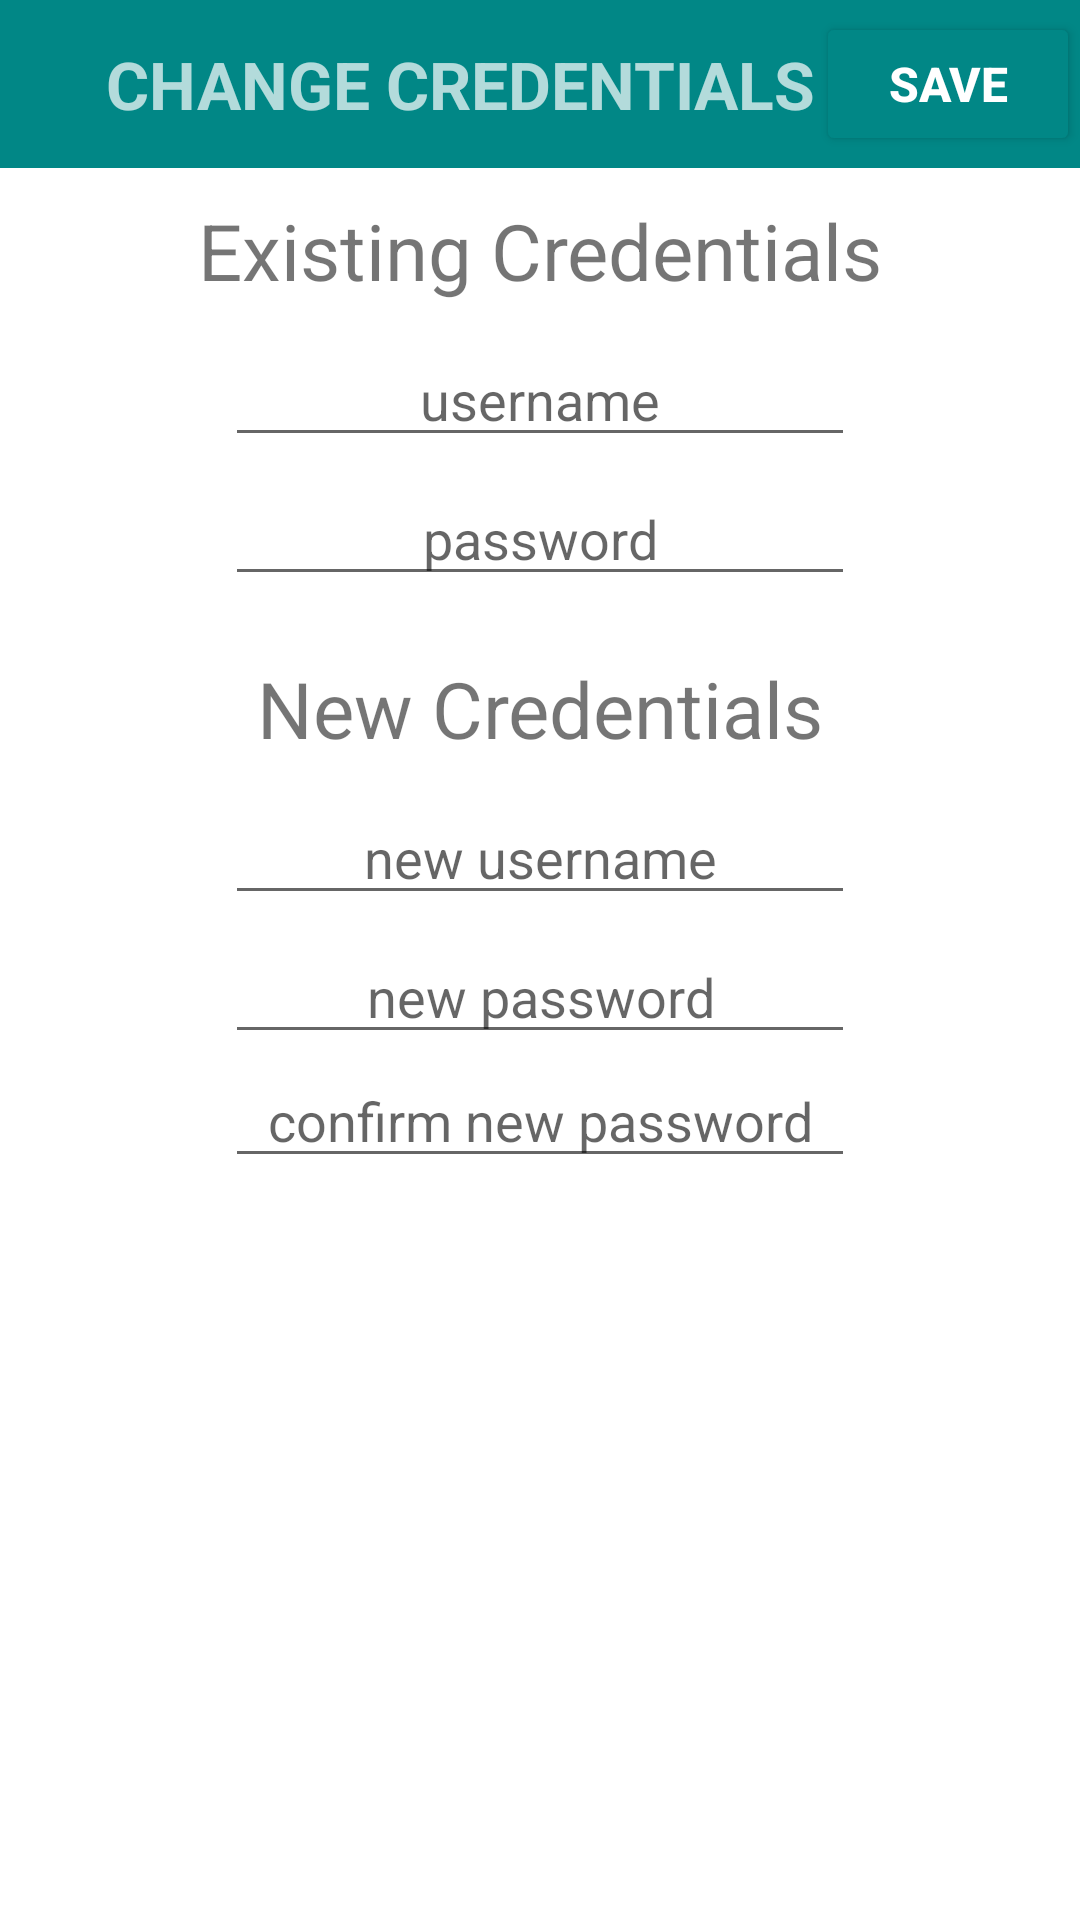

Produce the Android XML layout that renders to this screen, including the resource entries it uses.
<!-- AndroidManifest.xml: application theme Theme.DailyPlanner -->
<!-- res/layout/activity_change_credentials.xml -->
<?xml version="1.0" encoding="utf-8"?>
<LinearLayout xmlns:android="http://schemas.android.com/apk/res/android"
    xmlns:app="http://schemas.android.com/apk/res-auto"
    xmlns:tools="http://schemas.android.com/tools"
    android:layout_width="match_parent"
    android:layout_height="match_parent"
    android:orientation="vertical"
    tools:context=".ChangeCredentialsActivity">

    <androidx.appcompat.widget.Toolbar
        android:layout_width="match_parent"
        android:layout_height="wrap_content"
        android:minHeight="?actionBarSize"
        android:theme="?actionBarTheme"
        android:background="@color/teal_700">

        <TextView
            android:layout_width="wrap_content"
            android:layout_height="wrap_content"
            android:text="CHANGE CREDENTIALS"
            android:textSize="22sp"
            android:textStyle="bold"
            android:layout_gravity="center"/>

        <Button
            android:layout_width="wrap_content"
            android:layout_height="wrap_content"
            android:id="@+id/btn_saveCredentials"
            android:text="Save"
            android:textSize="16sp"
            android:textStyle="bold"
            android:layout_gravity="end"
            android:backgroundTint="@color/teal_700"
            android:onClick="saveChanges"/>

    </androidx.appcompat.widget.Toolbar>

    <LinearLayout
        android:layout_width="match_parent"
        android:layout_height="wrap_content"
        android:orientation="vertical"
        android:padding="10dp">

        <TextView
            android:layout_width="match_parent"
            android:layout_height="wrap_content"
            android:text="Existing Credentials"
            android:textAlignment="center"
            android:textSize="26dp"
            android:paddingBottom="10dp"/>

        <EditText
            android:id="@+id/exUsername"
            android:layout_width="wrap_content"
            android:layout_height="wrap_content"
            android:layout_marginBottom="5dp"
            android:layout_gravity="center"
            android:ems="10"
            android:hint="username"
            android:inputType="text"
            android:textAlignment="center"/>

        <EditText
            android:id="@+id/exPWord"
            android:layout_width="wrap_content"
            android:layout_height="wrap_content"
            android:layout_gravity="center"
            android:ems="10"
            android:hint="password"
            android:inputType="text"
            android:textAlignment="center"/>

    </LinearLayout>

    <LinearLayout
        android:layout_width="match_parent"
        android:layout_height="wrap_content"
        android:orientation="vertical"
        android:padding="10dp">

        <TextView
            android:layout_width="match_parent"
            android:layout_height="wrap_content"
            android:text="New Credentials"
            android:textAlignment="center"
            android:textSize="26dp"
            android:paddingBottom="10dp"/>

        <EditText
            android:id="@+id/newUsername"
            android:layout_width="wrap_content"
            android:layout_height="wrap_content"
            android:layout_marginBottom="5dp"
            android:layout_gravity="center"
            android:ems="10"
            android:hint="new username"
            android:inputType="text"
            android:textAlignment="center"/>

        <EditText
            android:id="@+id/newPWord"
            android:layout_width="wrap_content"
            android:layout_height="wrap_content"
            android:layout_gravity="center"
            android:ems="10"
            android:hint="new password"
            android:inputType="text"
            android:textAlignment="center"/>

        <EditText
            android:id="@+id/confirmNewPWord"
            android:layout_width="wrap_content"
            android:layout_height="wrap_content"
            android:layout_gravity="center"
            android:ems="10"
            android:hint="confirm new password"
            android:inputType="text"
            android:textAlignment="center"/>

    </LinearLayout>

</LinearLayout>
<!-- resources referenced by this layout -->
<resources>
  <style name="Theme.DailyPlanner" parent="Theme.MaterialComponents.DayNight.DarkActionBar">
          
          <item name="colorPrimary">@color/purple_500</item>
          <item name="colorPrimaryVariant">@color/purple_700</item>
          <item name="colorOnPrimary">@color/white</item>
          
          <item name="colorSecondary">@color/teal_200</item>
          <item name="colorSecondaryVariant">@color/teal_700</item>
          <item name="colorOnSecondary">@color/black</item>
          
          <item name="android:statusBarColor" tools:targetApi="l">?attr/colorPrimaryVariant</item>
          
          <item name="windowNoTitle">true</item>
          <item name="android:windowFullscreen">true</item>
      </style>
  <!-- not gathered from this repository: default colours our renderer supplied (Android Studio template values) -->
  <color name="purple_500">#FF6200EE</color>
  <color name="purple_700">#FF3700B3</color>
  <color name="teal_200">#FF03DAC5</color>
  <color name="teal_700">#FF018786</color>
  <color name="black">#FF000000</color>
  <color name="white">#FFFFFFFF</color>
</resources>
